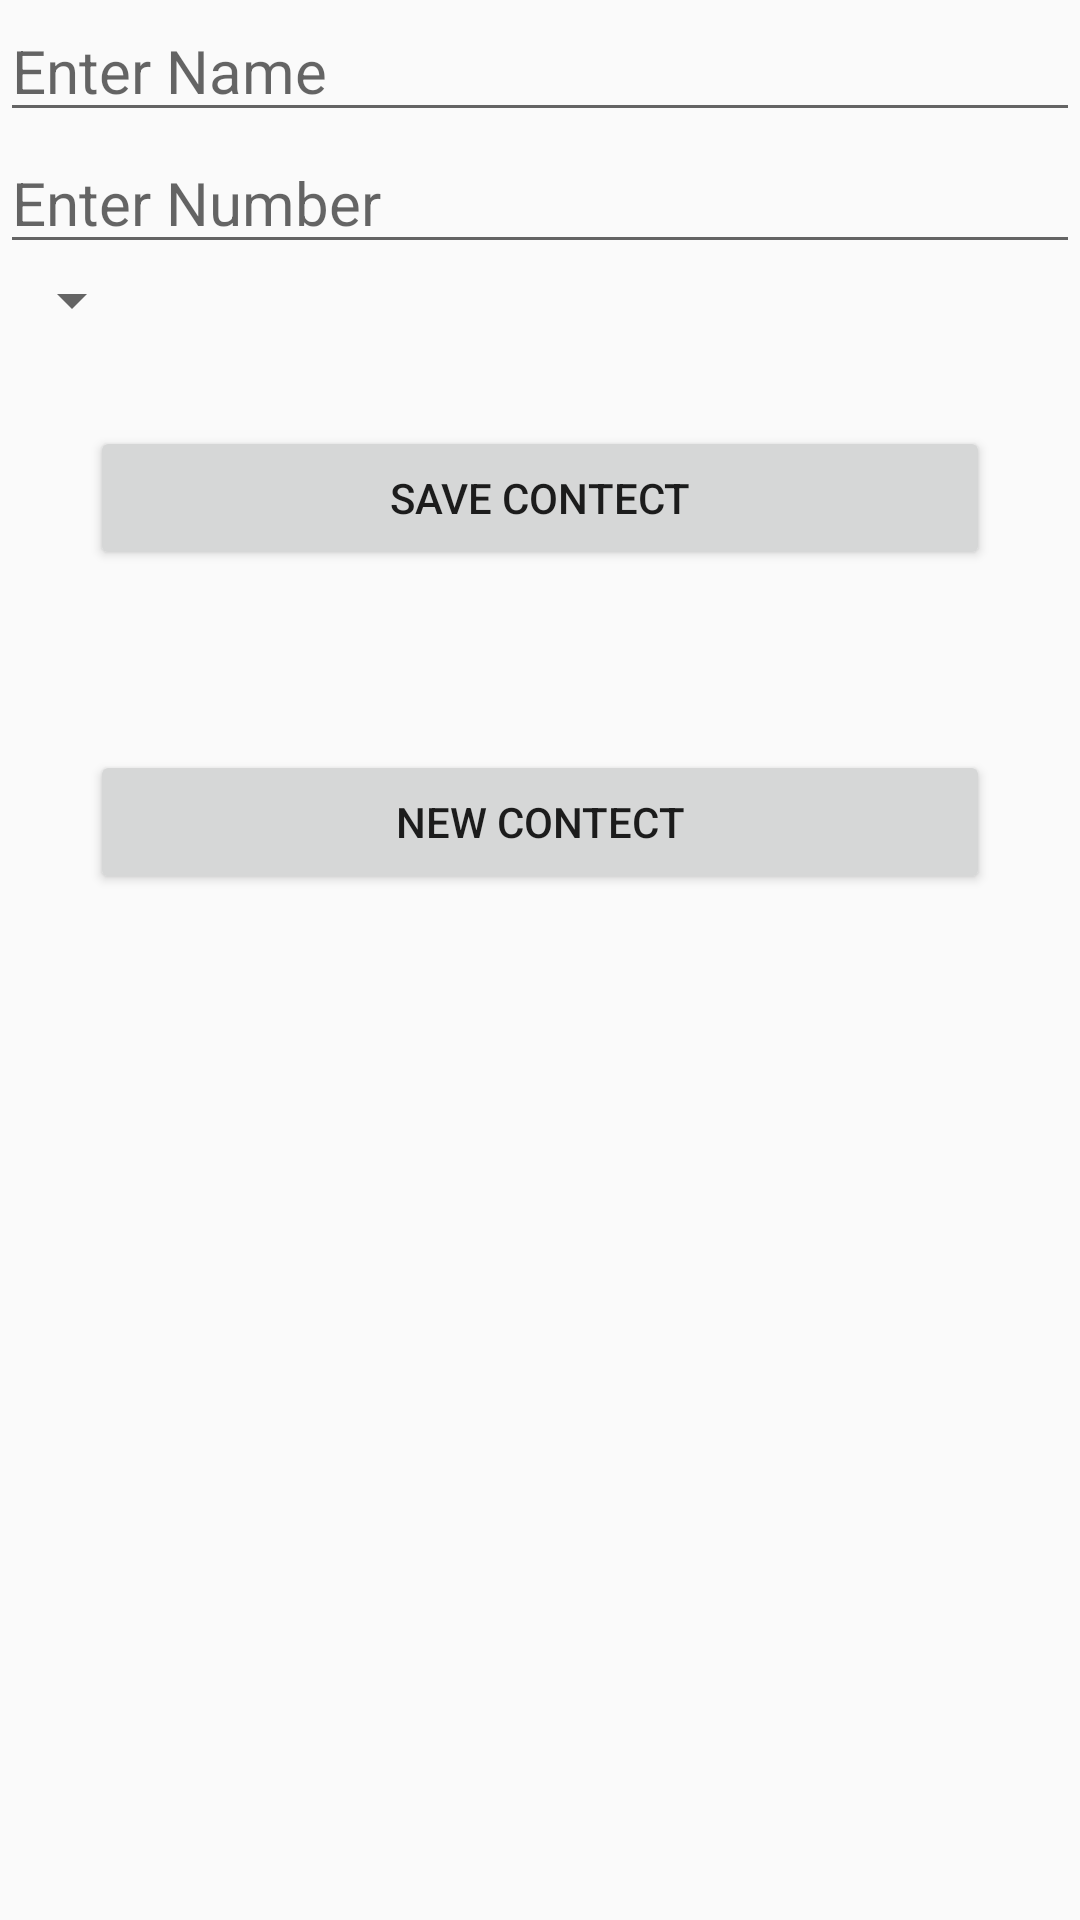

Layout XML and referenced resources for this Android screen:
<!-- AndroidManifest.xml: application theme AppTheme -->
<!-- res/layout/fabitem.xml -->
<?xml version="1.0" encoding="utf-8"?>
    <LinearLayout
    xmlns:android="http://schemas.android.com/apk/res/android"
    android:layout_width="match_parent"
    android:layout_height="wrap_content"
    android:orientation="vertical">

        <EditText
            android:layout_width="match_parent"
            android:layout_height="wrap_content"
            android:id="@+id/etname"
            android:hint="Enter Name"
            android:textSize="20sp"/>

        <EditText
            android:layout_width="match_parent"
            android:layout_height="wrap_content"
            android:id="@+id/etnumber"
            android:hint="Enter Number"
            android:textSize="20sp"/>

        <Spinner
            android:id="@+id/spinner1"
            android:layout_width="wrap_content"
            android:layout_height="wrap_content"
            />


        <Button
            android:layout_width="match_parent"
            android:layout_height="wrap_content"
            android:id="@+id/btnsave"
            android:text="Save Contect"
            android:layout_margin="30dp"/>


        <Button
            android:layout_width="match_parent"
            android:layout_height="wrap_content"
            android:id="@+id/btnnew"
            android:text="New Contect"
            android:layout_margin="30dp"/>



    </LinearLayout>
<!-- resources referenced by this layout -->
<resources>
  <style name="AppTheme" parent="Theme.AppCompat.Light.DarkActionBar">
          
          <item name="colorPrimary">@color/colorPrimary</item>
          <item name="colorPrimaryDark">@color/colorPrimaryDark</item>
          <item name="colorAccent">@color/colorAccent</item>
      </style>
  <color name="colorPrimary">#6200EE</color>
  <color name="colorPrimaryDark">#3700B3</color>
  <color name="colorAccent">#03DAC5</color>
</resources>
